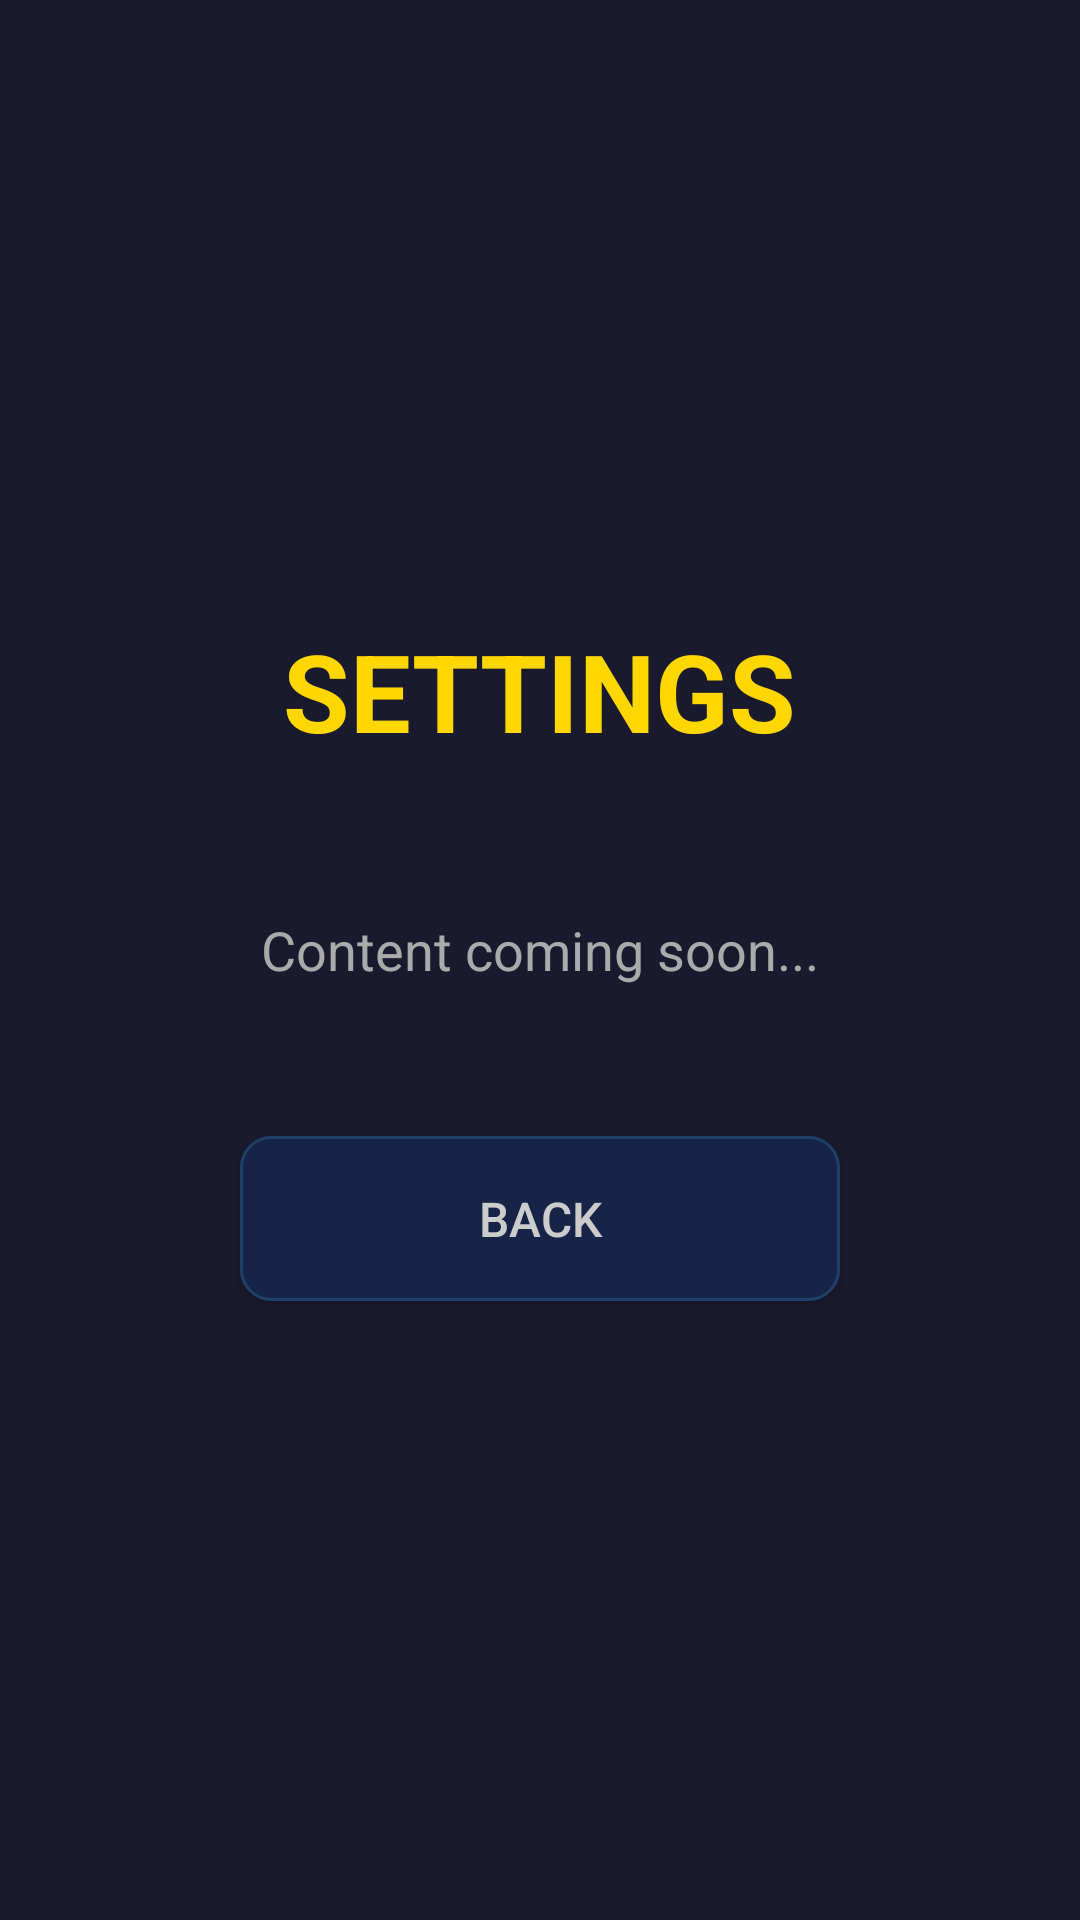

Reconstruct the res/layout file that produces this screen, plus the resources it refers to.
<!-- AndroidManifest.xml: activity theme Theme.AppCompat.Light.NoActionBar -->
<!-- res/layout/activity_settings.xml -->
<?xml version="1.0" encoding="utf-8"?>
<LinearLayout xmlns:android="http://schemas.android.com/apk/res/android"
    android:layout_width="match_parent"
    android:layout_height="match_parent"
    android:orientation="vertical"
    android:gravity="center"
    android:background="#1A1A2E"
    android:padding="30dp">

    <TextView
        android:id="@+id/texto_titulo_settings"
    android:layout_width="wrap_content"
    android:layout_height="wrap_content"
    android:text="SETTINGS"
    android:textSize="36sp"
    android:textStyle="bold"
    android:textColor="#FFD700"
    android:layout_marginBottom="50dp" />

    <TextView
        android:id="@+id/texto_contenido_vacio"
        android:layout_width="wrap_content"
        android:layout_height="wrap_content"
        android:text="Content coming soon..."
        android:textSize="18sp"
        android:textColor="#AAAAAA"
        android:layout_marginBottom="50dp" />

    <Button
        android:id="@+id/boton_volver_settings"
    android:layout_width="200dp"
    android:layout_height="55dp"
    android:text="BACK"
    android:textSize="16sp"
    android:textColor="#CCCCCC"
    android:background="@drawable/boton_menu_selector" />

</LinearLayout>
<!-- resources referenced by this layout -->
<resources>
  <!-- drawable boton_menu_selector (drawable) -->
  <?xml version="1.0" encoding="utf-8"?>
  <selector xmlns:android="http://schemas.android.com/apk/res/android">
  
      
      <item android:state_pressed="true" android:state_selected="true">
          <shape android:shape="rectangle">
              <solid android:color="#FF6B9D" />
              <corners android:radius="12dp" />
              <stroke android:width="3dp" android:color="#FFD700" />
              <padding android:left="10dp" android:top="10dp"
                  android:right="10dp" android:bottom="10dp" />
          </shape>
      </item>
  
      
      <item android:state_selected="true">
          <shape android:shape="rectangle">
              <solid android:color="#4A4A8D" />
              <corners android:radius="12dp" />
              <stroke android:width="2dp" android:color="#FFD700" />
              <padding android:left="10dp" android:top="10dp"
                  android:right="10dp" android:bottom="10dp" />
          </shape>
      </item>
  
      
      <item>
          <shape android:shape="rectangle">
              <solid android:color="#162447" />
              <corners android:radius="10dp" />
              <stroke android:width="1dp" android:color="#1F4068" />
              <padding android:left="10dp" android:top="10dp"
                  android:right="10dp" android:bottom="10dp" />
          </shape>
      </item>
  
  </selector>
</resources>
